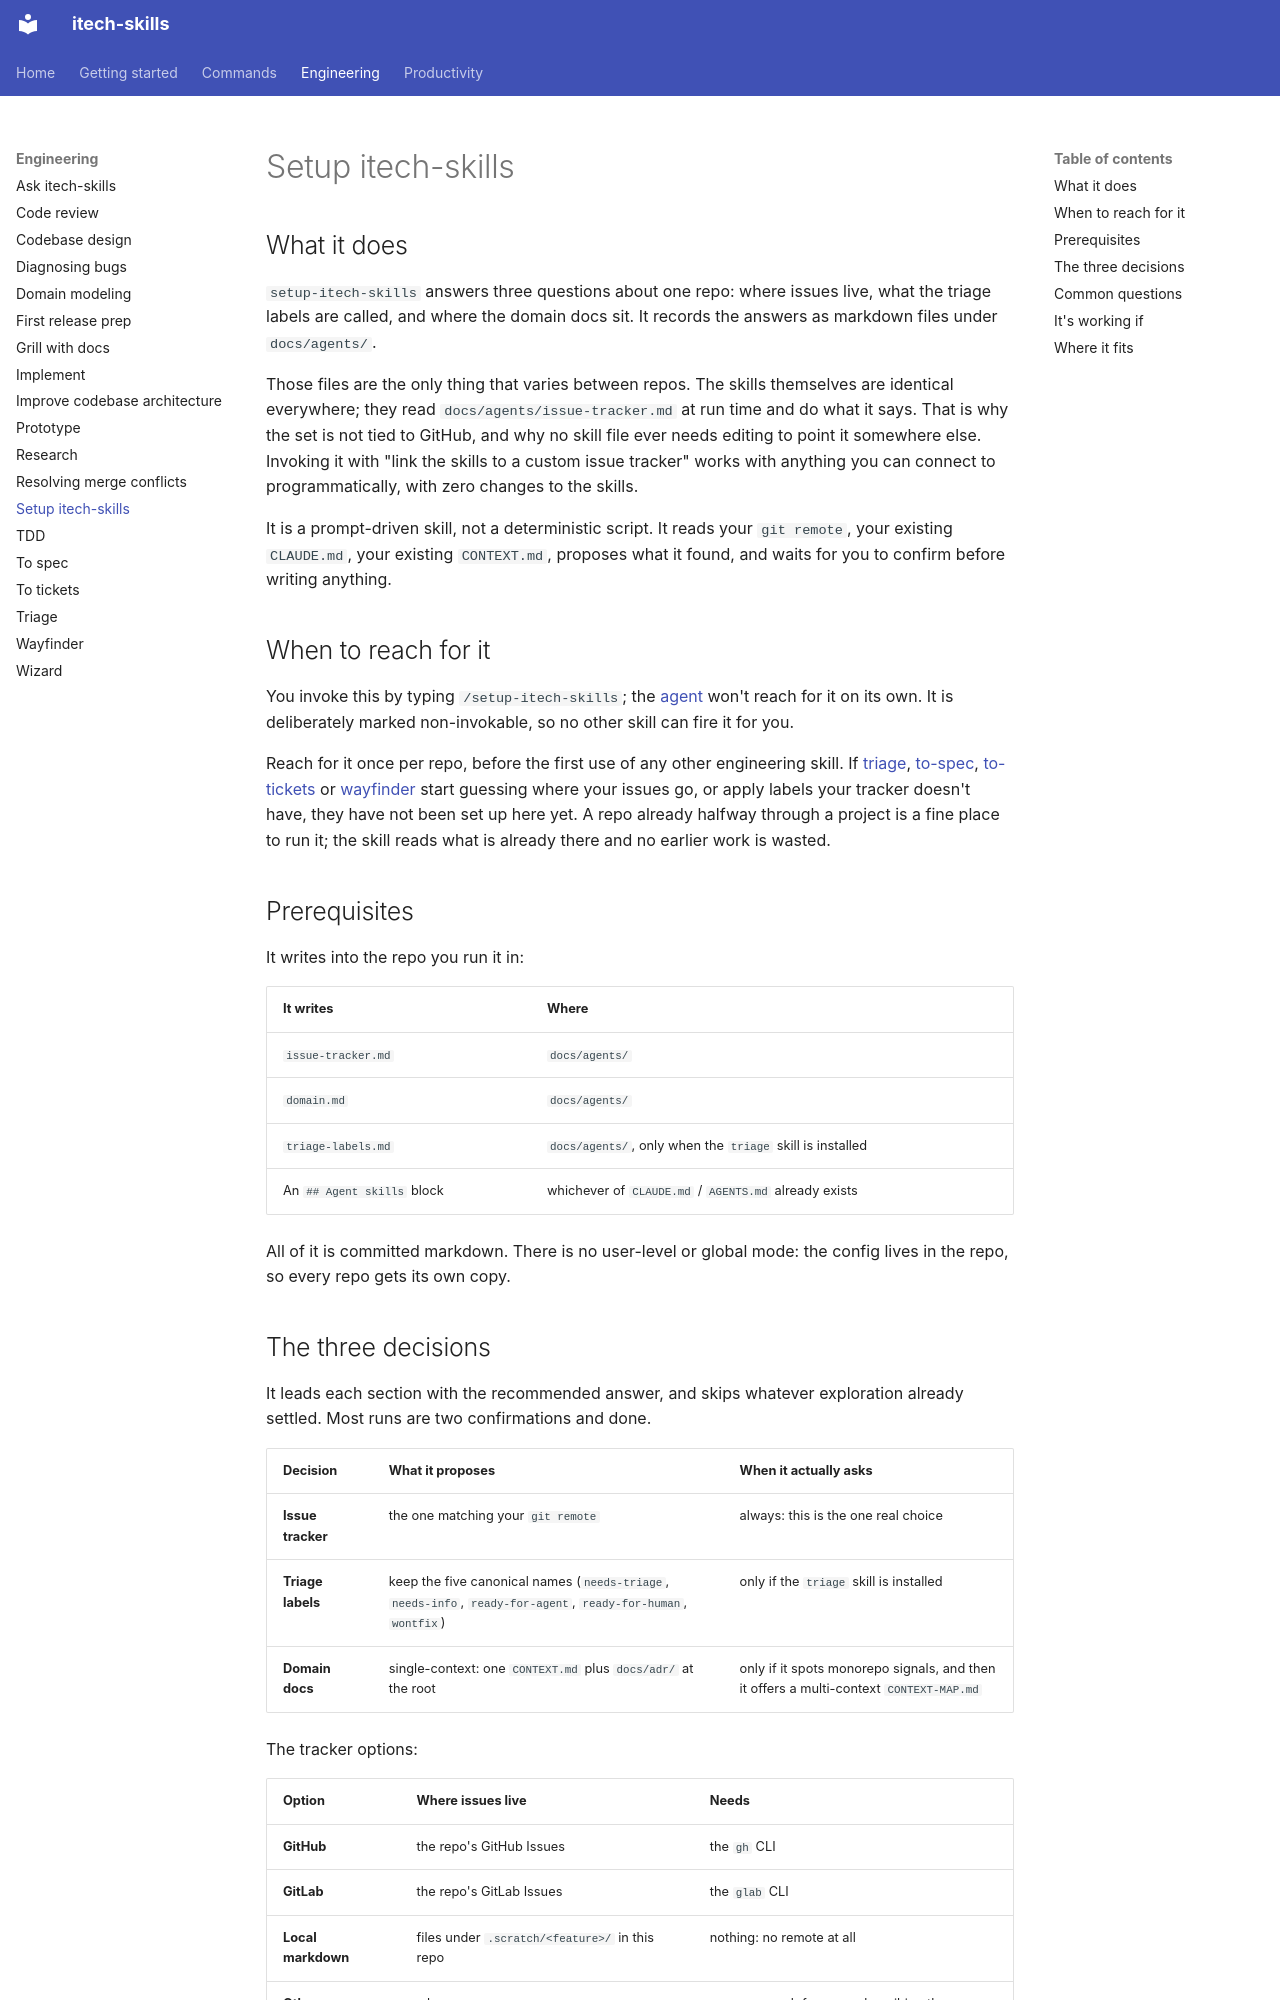

repository: rahularoratech/itech-skills · page: engineering/setup-itech-skills/index.html · generator: mkdocs

## What it does

`setup-itech-skills` answers three questions about one repo: where issues live, what the triage labels are called, and where the domain docs sit. It records the answers as markdown files under `docs/agents/`.

Those files are the only thing that varies between repos. The skills themselves are identical everywhere; they read `docs/agents/issue-tracker.md` at run time and do what it says. That is why the set is not tied to GitHub, and why no skill file ever needs editing to point it somewhere else. Invoking it with "link the skills to a custom issue tracker" works with anything you can connect to programmatically, with zero changes to the skills.

It is a prompt-driven skill, not a deterministic script. It reads your `git remote`, your existing `CLAUDE.md`, your existing `CONTEXT.md`, proposes what it found, and waits for you to confirm before writing anything.

## When to reach for it

You invoke this by typing `/setup-itech-skills`; the [agent](https://www.aihero.dev/ai-coding-dictionary/agent) won't reach for it on its own. It is deliberately marked non-invokable, so no other skill can fire it for you.

Reach for it once per repo, before the first use of any other engineering skill. If [triage](https://github.com/rahularoratech/itech-skills/blob/main/docs/engineering/triage.md), [to-spec](https://github.com/rahularoratech/itech-skills/blob/main/docs/engineering/to-spec.md), [to-tickets](https://github.com/rahularoratech/itech-skills/blob/main/docs/engineering/to-tickets.md) or [wayfinder](https://github.com/rahularoratech/itech-skills/blob/main/docs/engineering/wayfinder.md) start guessing where your issues go, or apply labels your tracker doesn't have, they have not been set up here yet. A repo already halfway through a project is a fine place to run it; the skill reads what is already there and no earlier work is wasted.

## Prerequisites

It writes into the repo you run it in:

| It writes | Where |
| --- | --- |
| `issue-tracker.md` | `docs/agents/` |
| `domain.md` | `docs/agents/` |
| `triage-labels.md` | `docs/agents/`, only when the `triage` skill is installed |
| An `## Agent skills` block | whichever of `CLAUDE.md` / `AGENTS.md` already exists |

All of it is committed markdown. There is no user-level or global mode: the config lives in the repo, so every repo gets its own copy.

## The three decisions

It leads each section with the recommended answer, and skips whatever exploration already settled. Most runs are two confirmations and done.

| Decision | What it proposes | When it actually asks |
| --- | --- | --- |
| **Issue tracker** | the one matching your `git remote` | always: this is the one real choice |
| **Triage labels** | keep the five canonical names (`needs-triage`, `needs-info`, `ready-for-agent`, `ready-for-human`, `wontfix`) | only if the `triage` skill is installed |
| **Domain docs** | single-context: one `CONTEXT.md` plus `docs/adr/` at the root | only if it spots monorepo signals, and then it offers a multi-context `CONTEXT-MAP.md` |

The tracker options:

| Option | Where issues live | Needs |
| --- | --- | --- |
| **GitHub** | the repo's GitHub Issues | the `gh` CLI |
| **GitLab** | the repo's GitLab Issues | the `glab` CLI |
| **Local markdown** | files under `.scratch/<feature>/` in this repo | nothing: no remote at all |
| **Other** | wherever you say | one paragraph from you describing the workflow |

The first three ship as templates in the skill and work out of the box. Local markdown is a first-class option, not a fallback: a solo project with no remote is fully supported. One caveat is worth repeating: don't use local markdown if you're using GitHub. They are alternatives, not layers.

"Other" is not a stub either. It is the reason Jira, Linear, Azure DevOps and Beads all work: you describe the workflow, the skill records your prose in `docs/agents/issue-tracker.md`, and the downstream skills follow the prose. The community has already done this: a Jira-over-[MCP](https://www.aihero.dev/ai-coding-dictionary/mcp) variant, a Gitea CLI shaped like `gh`, a hand-built local dashboard.
